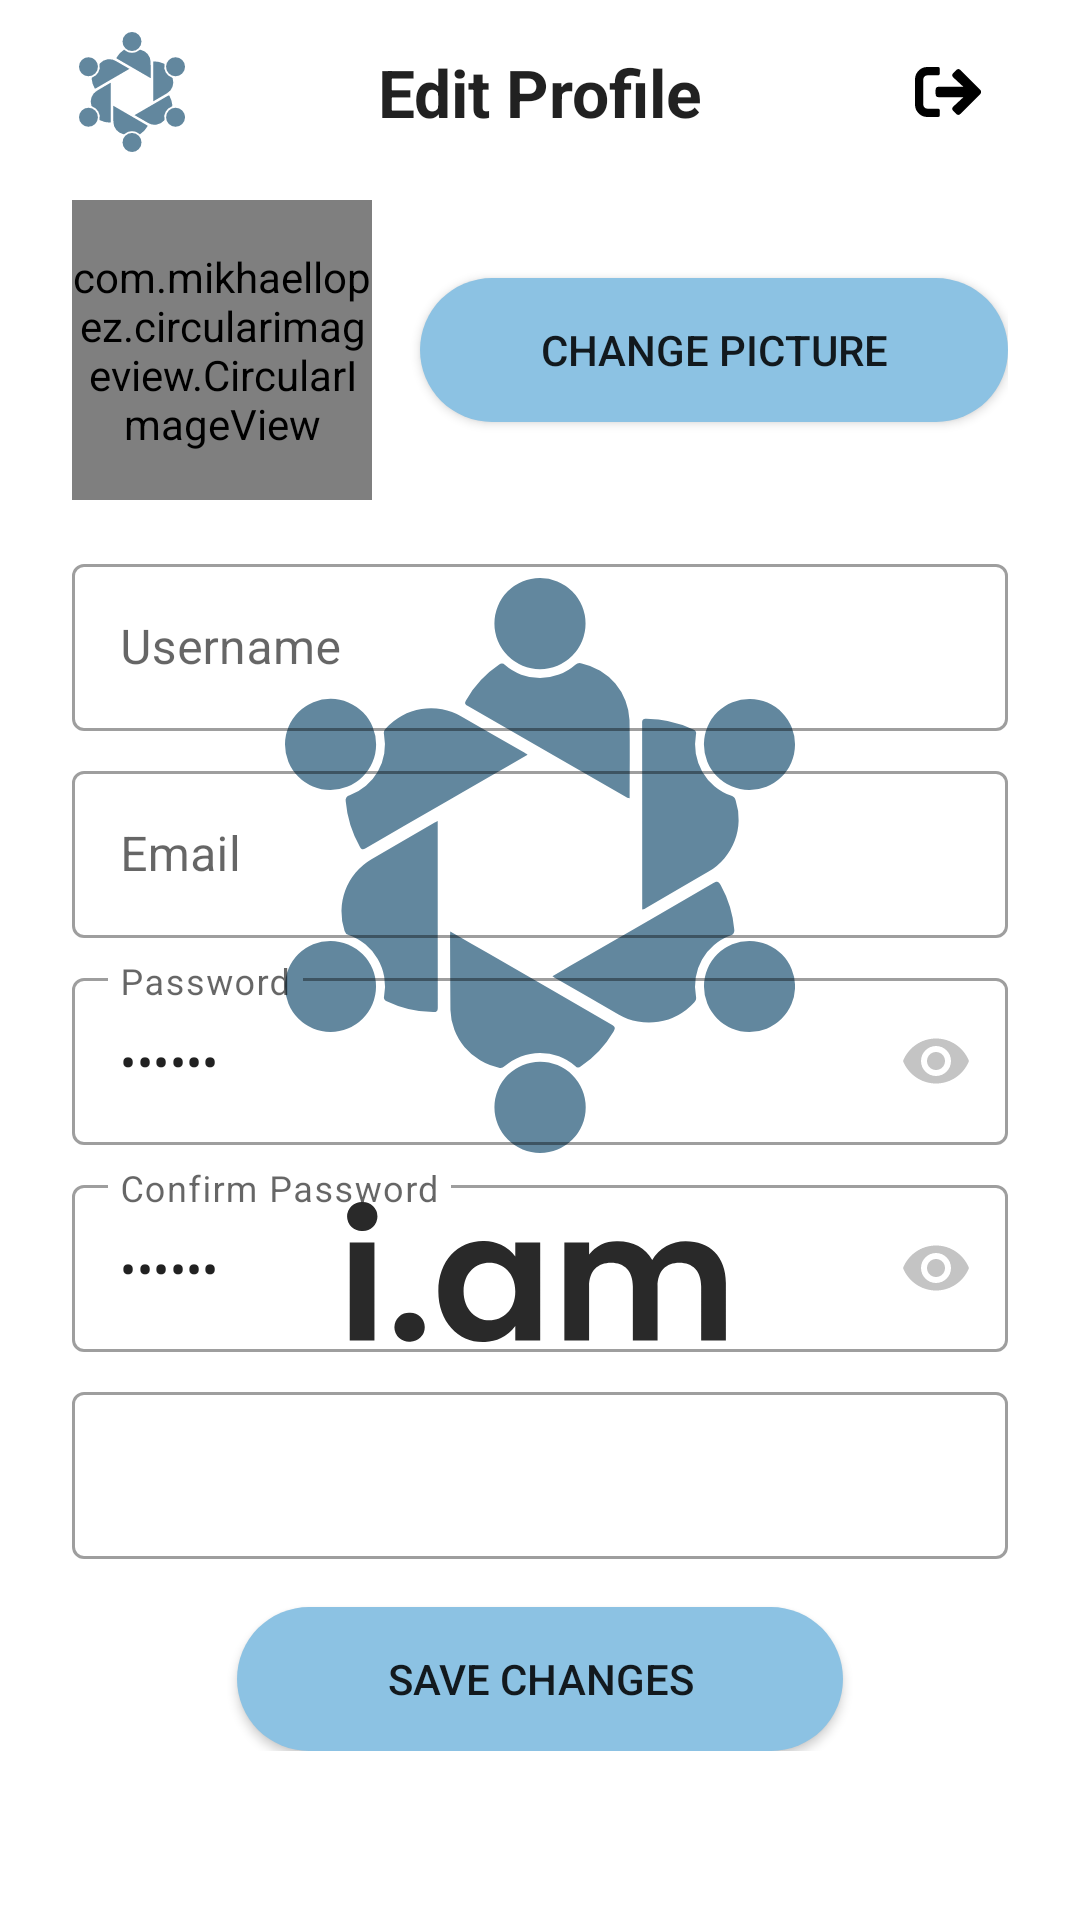

Android layout source for this screen:
<!-- AndroidManifest.xml: application theme Theme.SplashScreen -->
<!-- res/layout/fragment_edit_profile.xml -->
<?xml version="1.0" encoding="utf-8"?>
<ScrollView xmlns:android="http://schemas.android.com/apk/res/android"
    xmlns:app="http://schemas.android.com/apk/res-auto"
    xmlns:tools="http://schemas.android.com/tools"
    android:layout_width="match_parent"
    android:layout_height="match_parent">

    <androidx.constraintlayout.widget.ConstraintLayout
        android:layout_width="match_parent"
        android:layout_height="match_parent"
        android:paddingHorizontal="24dp"
        android:paddingTop="8dp"
        android:paddingBottom="24dp"
        tools:context=".editprofile.EditProfileFragment">

        <androidx.constraintlayout.widget.Group
            android:id="@+id/content"
            android:layout_width="wrap_content"
            android:layout_height="wrap_content"
            app:constraint_referenced_ids="buttonLogout,title,buttonSaveChanges,etConfirmPasswordLayout,etPasswordLayout,etUsernameLayout,ivProfilePic,imageView,etEmailLayout,buttonChangePicture,etUserBioLayout"
            tools:layout_editor_absoluteX="24dp"
            tools:layout_editor_absoluteY="24dp" />

        <ImageView
            android:id="@+id/imageView"
            android:layout_width="40dp"
            android:layout_height="40dp"
            android:scaleType="fitCenter"
            android:src="@drawable/ic_app_logo"
            app:layout_constraintBottom_toBottomOf="@+id/title"
            app:layout_constraintEnd_toStartOf="@+id/title"
            app:layout_constraintHorizontal_bias="0.5"
            app:layout_constraintHorizontal_chainStyle="spread_inside"
            app:layout_constraintStart_toStartOf="parent"
            app:layout_constraintTop_toTopOf="@+id/title" />

        <TextView
            android:id="@+id/title"
            android:layout_width="wrap_content"
            android:layout_height="wrap_content"
            android:layout_marginVertical="8dp"
            android:text="@string/edit_profile"
            android:textAppearance="@style/TextAppearance.AppCompat.Large"
            android:textStyle="bold"
            app:layout_constraintEnd_toStartOf="@+id/buttonLogout"
            app:layout_constraintHorizontal_bias="0.5"
            app:layout_constraintStart_toEndOf="@+id/imageView"
            app:layout_constraintTop_toTopOf="parent" />

        <ImageButton
            android:id="@+id/buttonLogout"
            android:layout_width="40dp"
            android:layout_height="wrap_content"
            android:background="?attr/selectableItemBackgroundBorderless"
            android:src="@drawable/ic_logout"
            app:layout_constraintBottom_toBottomOf="@+id/title"
            app:layout_constraintEnd_toEndOf="parent"
            app:layout_constraintHorizontal_bias="0.5"
            app:layout_constraintStart_toEndOf="@+id/title"
            app:layout_constraintTop_toTopOf="@+id/title" />

        <com.mikhaellopez.circularimageview.CircularImageView
            android:id="@+id/ivProfilePic"
            android:layout_width="100dp"
            android:layout_height="100dp"
            android:layout_marginTop="16dp"
            android:scaleType="fitCenter"
            android:src="@drawable/ic_baseline_person_24"
            app:layout_constraintStart_toStartOf="parent"
            app:layout_constraintTop_toBottomOf="@+id/imageView" />

        <androidx.appcompat.widget.AppCompatButton
            android:id="@+id/buttonChangePicture"
            android:layout_width="0dp"
            android:layout_height="wrap_content"
            android:layout_marginStart="16dp"
            android:background="@drawable/button_bg_light"
            android:text="@string/change_picture"
            app:layout_constraintBottom_toBottomOf="@+id/ivProfilePic"
            app:layout_constraintEnd_toEndOf="parent"
            app:layout_constraintStart_toEndOf="@+id/ivProfilePic"
            app:layout_constraintTop_toTopOf="@+id/ivProfilePic" />

        <com.google.android.material.textfield.TextInputLayout
            android:id="@+id/etUsernameLayout"
            style="@style/Widget.MaterialComponents.TextInputLayout.OutlinedBox"
            android:layout_width="match_parent"
            android:layout_height="wrap_content"
            android:layout_marginTop="16dp"
            app:layout_constraintLeft_toLeftOf="parent"
            app:layout_constraintRight_toRightOf="parent"
            app:layout_constraintTop_toBottomOf="@+id/ivProfilePic"
            app:startIconDrawable="@drawable/ic_baseline_person_24">

            <com.google.android.material.textfield.TextInputEditText
                android:id="@+id/etPostTitle"
                android:layout_width="match_parent"
                android:layout_height="wrap_content"
                android:hint="@string/username" />

        </com.google.android.material.textfield.TextInputLayout>

        <com.google.android.material.textfield.TextInputLayout
            android:id="@+id/etEmailLayout"
            style="@style/Widget.MaterialComponents.TextInputLayout.OutlinedBox"
            android:layout_width="match_parent"
            android:layout_height="61dp"
            android:layout_marginTop="8dp"
            app:layout_constraintLeft_toLeftOf="parent"
            app:layout_constraintRight_toRightOf="parent"
            app:layout_constraintTop_toBottomOf="@+id/etUsernameLayout"
            app:startIconDrawable="@drawable/ic_baseline_email_24">

            <com.google.android.material.textfield.TextInputEditText
                android:id="@+id/etEmail"
                android:layout_width="match_parent"
                android:layout_height="wrap_content"
                android:enabled="false"
                android:hint="@string/email" />

        </com.google.android.material.textfield.TextInputLayout>

        <com.google.android.material.textfield.TextInputLayout
            android:id="@+id/etPasswordLayout"
            style="@style/Widget.MaterialComponents.TextInputLayout.OutlinedBox"
            android:layout_width="match_parent"
            android:layout_height="61dp"
            android:layout_marginTop="8dp"
            app:layout_constraintLeft_toLeftOf="parent"
            app:layout_constraintRight_toRightOf="parent"
            app:layout_constraintTop_toBottomOf="@+id/etEmailLayout"
            app:passwordToggleEnabled="true"
            app:passwordToggleTint="@color/light_gray"
            app:startIconDrawable="@drawable/ic_baseline_lock_24">

            <com.google.android.material.textfield.TextInputEditText
                android:id="@+id/etPassword"
                android:layout_width="match_parent"
                android:layout_height="wrap_content"
                android:hint="@string/password"
                android:inputType="textPassword"
                android:text="@string/sample_password" />

        </com.google.android.material.textfield.TextInputLayout>

        <com.google.android.material.textfield.TextInputLayout
            android:id="@+id/etConfirmPasswordLayout"
            style="@style/Widget.MaterialComponents.TextInputLayout.OutlinedBox"
            android:layout_width="match_parent"
            android:layout_height="wrap_content"
            android:layout_marginTop="8dp"
            app:layout_constraintLeft_toLeftOf="parent"
            app:layout_constraintRight_toRightOf="parent"
            app:layout_constraintTop_toBottomOf="@+id/etPasswordLayout"
            app:passwordToggleEnabled="true"
            app:passwordToggleTint="@color/light_gray"
            app:startIconDrawable="@drawable/ic_baseline_lock_24">

            <com.google.android.material.textfield.TextInputEditText
                android:id="@+id/etConfirmPassword"
                android:layout_width="match_parent"
                android:layout_height="wrap_content"
                android:hint="@string/confirm_password"
                android:inputType="textPassword"
                android:text="@string/sample_password" />

        </com.google.android.material.textfield.TextInputLayout>

        <com.google.android.material.textfield.TextInputLayout
            android:id="@+id/etUserBioLayout"
            style="@style/Widget.MaterialComponents.TextInputLayout.OutlinedBox"
            android:layout_width="match_parent"
            android:layout_height="wrap_content"
            android:layout_marginTop="8dp"
            app:layout_constraintLeft_toLeftOf="parent"
            app:layout_constraintRight_toRightOf="parent"
            app:layout_constraintTop_toBottomOf="@id/etConfirmPasswordLayout"
            app:startIconDrawable="@drawable/ic_baseline_edit_24">

            <com.google.android.material.textfield.TextInputEditText
                android:id="@+id/etUserBio"
                android:layout_width="match_parent"
                android:layout_height="wrap_content"
                android:inputType="none"
                android:maxLength="@integer/max_length_user_bio"
                tools:text="@string/dummy_paragraph" />

        </com.google.android.material.textfield.TextInputLayout>

        <androidx.appcompat.widget.AppCompatButton
            android:id="@+id/buttonSaveChanges"
            android:layout_width="wrap_content"
            android:layout_height="wrap_content"
            android:layout_marginTop="16dp"
            android:background="@drawable/button_bg_light"
            android:paddingHorizontal="50dp"
            android:text="@string/save_changes"
            app:layout_constraintEnd_toEndOf="parent"
            app:layout_constraintStart_toStartOf="parent"
            app:layout_constraintTop_toBottomOf="@+id/etUserBioLayout" />

        <ProgressBar
            android:id="@+id/progressBar"
            style="?android:attr/progressBarStyle"
            android:layout_width="wrap_content"
            android:layout_height="wrap_content"
            android:visibility="gone"
            app:layout_constraintBottom_toBottomOf="parent"
            app:layout_constraintEnd_toEndOf="parent"
            app:layout_constraintStart_toStartOf="parent"
            app:layout_constraintTop_toTopOf="parent" />
    </androidx.constraintlayout.widget.ConstraintLayout>
</ScrollView>
<!-- resources referenced by this layout -->
<resources>
  <color name="light_gray">#C4C4C4</color>
  <!-- drawable button_bg_light (drawable) -->
  <?xml version="1.0" encoding="utf-8"?>
  <selector xmlns:android="http://schemas.android.com/apk/res/android">
  
      <item android:state_pressed="true">
          <shape>
              <solid android:color="@color/theme_blue" />
              <corners android:radius="@dimen/button_corner_radius" />
          </shape>
      </item>
      <item android:state_enabled="true">
          <shape>
              <solid android:color="@color/button_color_light" />
              <corners android:radius="@dimen/button_corner_radius" />
          </shape>
      </item>
  </selector>
  <!-- drawable ic_app_logo: vector/xml drawable (drawable, 3460 chars, omitted) -->
  <!-- drawable ic_logout (drawable) -->
  <vector xmlns:android="http://schemas.android.com/apk/res/android"
      android:width="22.001dp"
      android:height="16.5dp"
      android:viewportWidth="22.001"
      android:viewportHeight="16.5">
    <path
        android:fillColor="#FF000000"
        android:pathData="M7.734,16.5A0.517,0.517 0,0 0,8.25 15.984L8.25,14.266a0.517,0.517 0,0 0,-0.516 -0.516L4.125,13.75A1.374,1.374 0,0 1,2.75 12.375v-8.25A1.374,1.374 0,0 1,4.125 2.75L7.734,2.75a0.517,0.517 0,0 0,0.516 -0.516v-1.719a0.517,0.517 0,0 0,-0.516 -0.516L4.125,-0.001A4.126,4.126 0,0 0,0 4.125v8.25A4.126,4.126 0,0 0,4.125 16.5ZM12.8,3.476l3.334,3.055L7.906,6.531A1.029,1.029 0,0 0,6.875 7.563v1.375A1.029,1.029 0,0 0,7.906 9.969h8.229L12.8,13.024a1.034,1.034 0,0 0,-0.034 1.491l0.941,0.941a1.035,1.035 0,0 0,1.457 0l6.531,-6.48a1.03,1.03 0,0 0,0 -1.465l-6.527,-6.471a1.031,1.031 0,0 0,-1.457 0l-0.941,0.941A1.029,1.029 0,0 0,12.8 3.476Z"/>
  </vector>
  <integer name="max_length_user_bio">150</integer>
  <string name="change_picture">Change Picture</string>
  <string name="confirm_password">Confirm Password</string>
  <string name="dummy_paragraph">
          Lorem Ipsum is simply dummy text of the printing
          and typesetting industry. Lorem Ipsum has been the
          industry\'s standard dummy text ever since the 1500s,
          when an unknown printer took a galley of type and
          scrambled
      </string>
  <string name="edit_profile">Edit Profile</string>
  <string name="email">Email</string>
  <string name="password">Password</string>
  <string name="sample_password">******</string>
  <string name="save_changes">Save Changes</string>
  <string name="username">Username</string>
  <style name="Theme.SplashScreen" parent="Theme.MaterialComponents.DayNight.NoActionBar">
          <item name="android:windowBackground">@drawable/splash_screen</item>
          <item name="android:statusBarColor">@color/white</item>
      </style>
  <color name="theme_blue">#62879E</color>
  <dimen name="button_corner_radius">24dp</dimen>
  <color name="button_color_light">#8CC2E3</color>
  <!-- drawable splash_screen (drawable) -->
  <?xml version="1.0" encoding="utf-8"?>
  <layer-list xmlns:android="http://schemas.android.com/apk/res/android">
      <item android:drawable="@color/white" />
      <item
          android:drawable="@drawable/ic_splash_logo"
          android:gravity="center" />
  </layer-list>
  <color name="white">#FFFFFFFF</color>
  <!-- drawable ic_splash_logo: vector/xml drawable (drawable, 4575 chars, omitted) -->
</resources>
